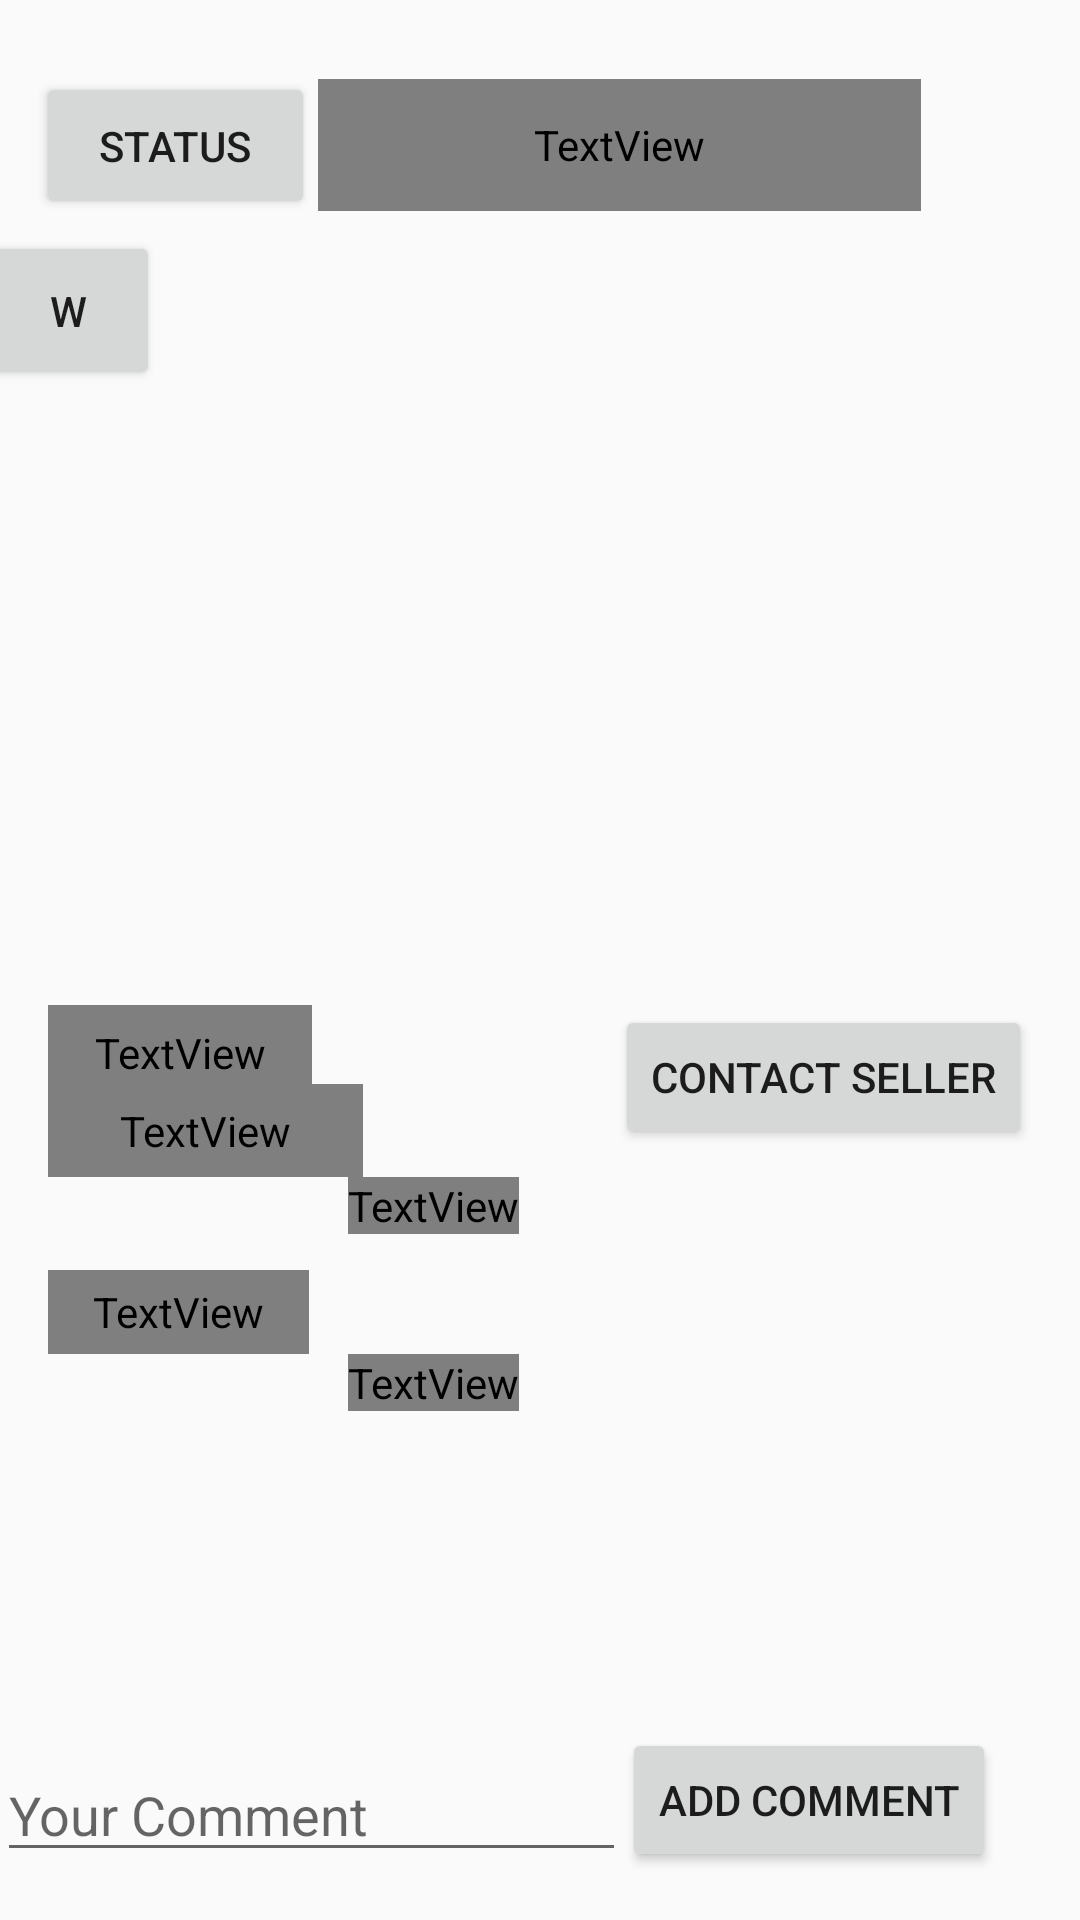

Android layout source for this screen:
<!-- AndroidManifest.xml: activity theme Theme.AppCompat.Light -->
<!-- res/layout/activity_view_product.xml -->
<?xml version="1.0" encoding="utf-8"?>
<androidx.constraintlayout.widget.ConstraintLayout xmlns:android="http://schemas.android.com/apk/res/android"
    xmlns:app="http://schemas.android.com/apk/res-auto"
    xmlns:tools="http://schemas.android.com/tools"
    android:layout_width="match_parent"
    android:layout_height="match_parent"
    android:background="?attr/bgColor">

    <TextView
        android:id="@+id/soldByUser"
        android:layout_width="99dp"
        android:layout_height="32dp"
        android:layout_marginTop="8dp"
        android:clickable="true"
        android:gravity="left"
        android:text="..."
        android:textColor="#FAFAFA"
        android:textSize="22sp"
        android:textStyle="normal|bold"
        app:layout_constraintStart_toEndOf="@+id/soldByText"
        app:layout_constraintTop_toBottomOf="@+id/productImg" />

    <ImageView
        android:id="@+id/productImg"
        android:layout_width="258dp"
        android:layout_height="247dp"
        android:layout_marginTop="80dp"
        android:scaleType="centerCrop"
        app:layout_constraintEnd_toEndOf="parent"
        app:layout_constraintHorizontal_bias="0.496"
        app:layout_constraintStart_toStartOf="parent"
        app:layout_constraintTop_toTopOf="parent" />

    <TextView
        android:id="@+id/itemDescTextView7"
        android:layout_width="wrap_content"
        android:layout_height="wrap_content"
        android:layout_marginBottom="128dp"
        android:textColor="?attr/textColor"
        android:textSize="15sp"
        android:textStyle="normal"

        app:layout_constraintBottom_toBottomOf="parent"
        app:layout_constraintEnd_toEndOf="parent"
        app:layout_constraintHorizontal_bias="0.383"
        app:layout_constraintStart_toStartOf="parent"
        app:layout_constraintTop_toBottomOf="@+id/descriptionTextView6"
        app:layout_constraintVertical_bias="0.0" />

    <TextView
        android:id="@+id/itemCommentTextView"
        android:layout_width="wrap_content"
        android:layout_height="wrap_content"
        android:layout_marginBottom="176dp"
        android:gravity="left"
        android:text="test"
        android:textColor="?attr/textColor"
        android:textSize="15sp"
        android:textStyle="normal"
        app:layout_constraintBottom_toBottomOf="parent"
        app:layout_constraintEnd_toEndOf="parent"
        app:layout_constraintHorizontal_bias="0.383"
        app:layout_constraintStart_toStartOf="parent"
        app:layout_constraintTop_toBottomOf="@+id/textView3"
        app:layout_constraintVertical_bias="0.0" />

    <TextView
        android:id="@+id/itemPriceTextView"
        android:layout_width="wrap_content"
        android:layout_height="wrap_content"
        android:layout_marginEnd="20dp"
        android:layout_marginRight="20dp"
        android:layout_marginBottom="8dp"
        android:textColor="#049100"
        android:textSize="40sp"
        android:textStyle="normal"
        app:layout_constraintBottom_toTopOf="@+id/productImg"
        app:layout_constraintEnd_toEndOf="parent" />

    <TextView
        android:id="@+id/itemNameTextView8"
        android:layout_width="201dp"
        android:layout_height="44dp"
        android:layout_marginStart="1dp"
        android:layout_marginLeft="1dp"
        android:textColor="?attr/textColor"
        android:textSize="20sp"
        android:textStyle="normal|bold"
        app:layout_constraintBottom_toTopOf="@+id/productImg"
        app:layout_constraintEnd_toStartOf="@+id/textView8"
        app:layout_constraintStart_toEndOf="@+id/statusButton"
        app:layout_constraintTop_toTopOf="parent"
        app:layout_constraintVertical_bias="0.736" />

    <TextView
        android:id="@+id/soldByText"
        android:layout_width="88dp"
        android:layout_height="32dp"
        android:layout_marginStart="16dp"
        android:layout_marginLeft="16dp"
        android:layout_marginTop="8dp"
        android:text="Seller:"
        android:textColor="?attr/textColor"
        android:textSize="20sp"
        android:textStyle="normal|bold"
        app:layout_constraintStart_toStartOf="parent"
        app:layout_constraintTop_toBottomOf="@+id/productImg" />

    <TextView
        android:id="@+id/descriptionTextView6"
        android:layout_width="105dp"
        android:layout_height="31dp"
        android:layout_marginStart="16dp"
        android:layout_marginLeft="16dp"
        android:layout_marginBottom="256dp"
        android:text="Description:"
        android:textColor="?attr/textColor"
        android:textSize="17sp"
        android:textStyle="bold"
        app:layout_constraintBottom_toBottomOf="parent"
        app:layout_constraintStart_toStartOf="parent"
        app:layout_constraintTop_toBottomOf="@+id/soldByText"
        app:layout_constraintVertical_bias="0.418" />

    <TextView
        android:id="@+id/textView3"
        android:layout_width="87dp"
        android:layout_height="28dp"
        android:layout_marginStart="16dp"
        android:layout_marginLeft="16dp"
        android:layout_marginTop="12dp"
        android:text="Comments:"
        android:textColor="?attr/textColor"
        android:textSize="17sp"
        android:textStyle="bold"
        app:layout_constraintStart_toStartOf="parent"
        app:layout_constraintTop_toBottomOf="@+id/itemDescTextView7" />

    <EditText
        android:id="@+id/commentBox"
        android:layout_width="wrap_content"
        android:layout_height="wrap_content"
        android:layout_marginBottom="16dp"
        android:ems="10"
        android:hint="Your Comment"
        android:inputType="textPersonName"
        app:layout_constraintBottom_toTopOf="@+id/bidEntry"
        app:layout_constraintEnd_toStartOf="@+id/addComButton"
        app:layout_constraintHorizontal_bias="0.541"
        app:layout_constraintStart_toStartOf="parent" />

    
    
    
    
    
    
    
    
    
    
    
    
    
    
    
    

    <Button
        android:id="@+id/addComButton"
        android:layout_width="wrap_content"
        android:layout_height="wrap_content"
        android:layout_marginEnd="28dp"
        android:layout_marginRight="28dp"
        android:layout_marginBottom="16dp"
        android:text="Add Comment"
        app:layout_constraintBottom_toTopOf="@+id/bidButton"
        app:layout_constraintEnd_toEndOf="parent" />

    <Button
        android:id="@+id/button2"
        android:layout_width="wrap_content"
        android:layout_height="wrap_content"
        android:layout_marginTop="8dp"
        android:layout_marginEnd="16dp"
        android:layout_marginRight="16dp"
        android:text="contact seller"
        app:layout_constraintEnd_toEndOf="parent"
        app:layout_constraintTop_toBottomOf="@+id/productImg" />

    <Button
        android:id="@+id/statusButton"
        android:layout_width="93dp"
        android:layout_height="49dp"
        android:layout_marginStart="12dp"
        android:layout_marginLeft="12dp"
        android:layout_marginTop="24dp"
        android:text="Status"
        app:layout_constraintBottom_toBottomOf="@+id/productImg"
        app:layout_constraintEnd_toStartOf="@+id/itemNameTextView8"
        app:layout_constraintHorizontal_bias="0.0"
        app:layout_constraintStart_toStartOf="parent"
        app:layout_constraintTop_toTopOf="parent"
        app:layout_constraintVertical_bias="0.0" />

    <EditText
        android:id="@+id/bidEntry"
        android:layout_width="wrap_content"
        android:layout_height="wrap_content"
        android:layout_marginStart="24dp"
        android:layout_marginLeft="24dp"
        android:layout_marginBottom="16dp"
        android:ems="10"
        android:hint="Your bid (In USD)"
        android:inputType="number"
        android:visibility="gone"
        app:layout_constraintBottom_toBottomOf="parent"
        app:layout_constraintStart_toStartOf="parent" />

    <Button
        android:id="@+id/bidButton"
        android:layout_width="133dp"
        android:layout_height="45dp"
        android:layout_marginEnd="24dp"
        android:layout_marginRight="24dp"
        android:layout_marginBottom="16dp"
        android:text="Place Bid"
        android:visibility="gone"
        app:layout_constraintBottom_toBottomOf="parent"
        app:layout_constraintEnd_toEndOf="parent"
        tools:visibility="gone" />

    <Button
        android:id="@+id/watchButton"
        android:layout_width="61dp"
        android:layout_height="53dp"
        android:layout_marginTop="4dp"
        android:text="W"
        app:layout_constraintEnd_toStartOf="@+id/productImg"
        app:layout_constraintHorizontal_bias="0.8"
        app:layout_constraintStart_toStartOf="parent"
        app:layout_constraintTop_toBottomOf="@+id/statusButton" />


</androidx.constraintlayout.widget.ConstraintLayout>
<!-- resources referenced by this layout -->
<resources>

</resources>
